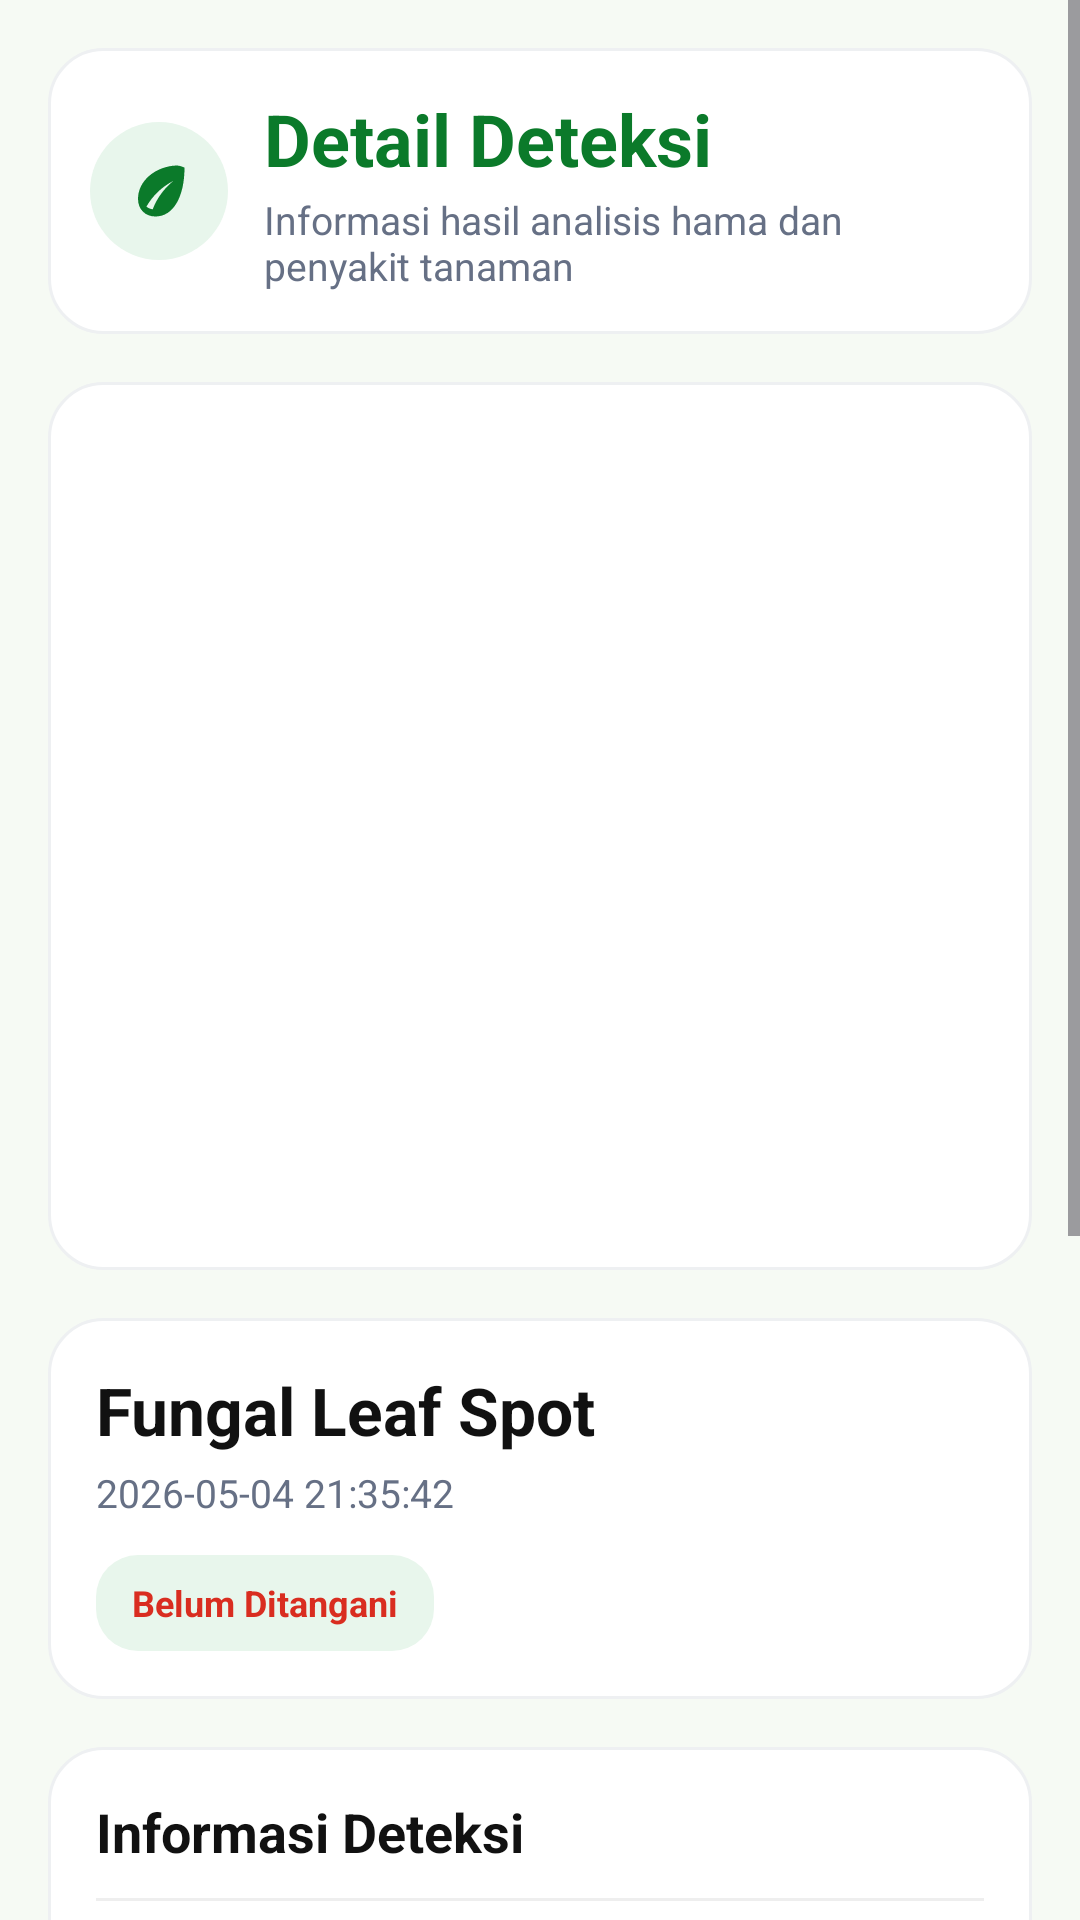

Produce the Android XML layout that renders to this screen, including the resource entries it uses.
<!-- AndroidManifest.xml: application theme Theme.Penyakitan -->
<!-- res/layout/activity_detection_detail.xml -->
<?xml version="1.0" encoding="utf-8"?>

<ScrollView xmlns:android="http://schemas.android.com/apk/res/android"
    android:layout_width="match_parent"
    android:layout_height="match_parent"
    android:background="#F6FAF4"
    android:fillViewport="true">

    <LinearLayout
        android:layout_width="match_parent"
        android:layout_height="wrap_content"
        android:orientation="vertical"
        android:padding="16dp">

        
        <LinearLayout
            android:layout_width="match_parent"
            android:layout_height="wrap_content"
            android:background="@drawable/bg_card_white"
            android:gravity="center_vertical"
            android:orientation="horizontal"
            android:padding="14dp">

            <ImageView
                android:layout_width="46dp"
                android:layout_height="46dp"
                android:background="@drawable/bg_circle_green"
                android:padding="10dp"
                android:scaleType="centerInside"
                android:src="@drawable/ic_leaf" />

            <LinearLayout
                android:layout_width="0dp"
                android:layout_height="wrap_content"
                android:layout_marginStart="12dp"
                android:layout_weight="1"
                android:orientation="vertical">

                <TextView
                    android:layout_width="match_parent"
                    android:layout_height="wrap_content"
                    android:text="Detail Deteksi"
                    android:textColor="#0B7A2A"
                    android:textSize="24sp"
                    android:textStyle="bold" />

                <TextView
                    android:layout_width="match_parent"
                    android:layout_height="wrap_content"
                    android:layout_marginTop="2dp"
                    android:text="Informasi hasil analisis hama dan penyakit tanaman"
                    android:textColor="#667085"
                    android:textSize="13sp" />

            </LinearLayout>

        </LinearLayout>

        
        <FrameLayout
            android:layout_width="match_parent"
            android:layout_height="wrap_content"
            android:layout_marginTop="16dp"
            android:background="@drawable/bg_card_white"
            android:padding="8dp">

            <ImageView
                android:id="@+id/imgDetail"
                android:layout_width="match_parent"
                android:layout_height="wrap_content"
                android:adjustViewBounds="true"
                android:maxHeight="650dp"
                android:minHeight="280dp"
                android:scaleType="fitCenter"
                android:src="@drawable/plant" />

        </FrameLayout>

        
        <LinearLayout
            android:layout_width="match_parent"
            android:layout_height="wrap_content"
            android:layout_marginTop="16dp"
            android:background="@drawable/bg_card_white"
            android:orientation="vertical"
            android:padding="16dp">

            <TextView
                android:id="@+id/tvDetailTitle"
                android:layout_width="match_parent"
                android:layout_height="wrap_content"
                android:text="Fungal Leaf Spot"
                android:textColor="#111111"
                android:textSize="22sp"
                android:textStyle="bold" />

            <TextView
                android:id="@+id/tvDetailDate"
                android:layout_width="match_parent"
                android:layout_height="wrap_content"
                android:layout_marginTop="4dp"
                android:text="2026-05-04 21:35:42"
                android:textColor="#667085"
                android:textSize="13sp" />

            <TextView
                android:id="@+id/tvDetailStatus"
                android:layout_width="wrap_content"
                android:layout_height="32dp"
                android:layout_marginTop="12dp"
                android:background="@drawable/bg_badge_light_green"
                android:gravity="center"
                android:paddingStart="12dp"
                android:paddingEnd="12dp"
                android:text="Belum Ditangani"
                android:textColor="#D92D20"
                android:textSize="12sp"
                android:textStyle="bold" />

        </LinearLayout>

        
        <LinearLayout
            android:layout_width="match_parent"
            android:layout_height="wrap_content"
            android:layout_marginTop="16dp"
            android:background="@drawable/bg_card_white"
            android:orientation="vertical"
            android:padding="16dp">

            <TextView
                android:layout_width="match_parent"
                android:layout_height="wrap_content"
                android:text="Informasi Deteksi"
                android:textColor="#111111"
                android:textSize="18sp"
                android:textStyle="bold" />

            <View
                android:layout_width="match_parent"
                android:layout_height="1dp"
                android:layout_marginTop="10dp"
                android:layout_marginBottom="12dp"
                android:background="#EEEEEE" />

            
            <LinearLayout
                android:layout_width="match_parent"
                android:layout_height="wrap_content"
                android:orientation="horizontal">

                <LinearLayout
                    android:layout_width="0dp"
                    android:layout_height="64dp"
                    android:layout_marginEnd="6dp"
                    android:layout_weight="1"
                    android:background="@drawable/bg_chip_green_soft"
                    android:gravity="center"
                    android:orientation="vertical"
                    android:padding="8dp">

                    <TextView
                        android:layout_width="wrap_content"
                        android:layout_height="wrap_content"
                        android:text="Mode"
                        android:textColor="#667085"
                        android:textSize="12sp"
                        android:textStyle="bold" />

                    <TextView
                        android:id="@+id/tvDetailMode"
                        android:layout_width="wrap_content"
                        android:layout_height="wrap_content"
                        android:layout_marginTop="2dp"
                        android:text="Disease"
                        android:textColor="#0B7A2A"
                        android:textSize="16sp"
                        android:textStyle="bold" />

                </LinearLayout>

                <LinearLayout
                    android:layout_width="0dp"
                    android:layout_height="64dp"
                    android:layout_marginStart="6dp"
                    android:layout_weight="1"
                    android:background="@drawable/bg_chip_blue_soft"
                    android:gravity="center"
                    android:orientation="vertical"
                    android:padding="8dp">

                    <TextView
                        android:layout_width="wrap_content"
                        android:layout_height="wrap_content"
                        android:text="Source"
                        android:textColor="#667085"
                        android:textSize="12sp"
                        android:textStyle="bold" />

                    <TextView
                        android:id="@+id/tvDetailSource"
                        android:layout_width="wrap_content"
                        android:layout_height="wrap_content"
                        android:layout_marginTop="2dp"
                        android:text="CCTV"
                        android:textColor="#2563EB"
                        android:textSize="16sp"
                        android:textStyle="bold" />

                </LinearLayout>

            </LinearLayout>

            
            <LinearLayout
                android:layout_width="match_parent"
                android:layout_height="wrap_content"
                android:layout_marginTop="16dp"
                android:gravity="center_vertical"
                android:orientation="horizontal">

                <TextView
                    android:layout_width="0dp"
                    android:layout_height="wrap_content"
                    android:layout_weight="1"
                    android:text="Confidence"
                    android:textColor="#344054"
                    android:textSize="14sp"
                    android:textStyle="bold" />

                <TextView
                    android:id="@+id/tvDetailConfidence"
                    android:layout_width="wrap_content"
                    android:layout_height="wrap_content"
                    android:text="77.24%"
                    android:textColor="#0B7A2A"
                    android:textSize="14sp"
                    android:textStyle="bold" />

            </LinearLayout>

            <ProgressBar
                android:id="@+id/progress_detail_confidence"
                style="@android:style/Widget.ProgressBar.Horizontal"
                android:layout_width="match_parent"
                android:layout_height="10dp"
                android:layout_marginTop="8dp"
                android:max="100"
                android:progress="77" />

        </LinearLayout>

        
        <LinearLayout
            android:layout_width="match_parent"
            android:layout_height="wrap_content"
            android:layout_marginTop="16dp"
            android:background="@drawable/bg_card_white"
            android:orientation="vertical"
            android:padding="16dp">

            <TextView
                android:layout_width="match_parent"
                android:layout_height="wrap_content"
                android:text="Rekomendasi Penanganan"
                android:textColor="#111111"
                android:textSize="18sp"
                android:textStyle="bold" />

            <TextView
                android:id="@+id/tvDetailSolution"
                android:layout_width="match_parent"
                android:layout_height="wrap_content"
                android:layout_marginTop="10dp"
                android:lineSpacingExtra="4dp"
                android:text="Belum ada rekomendasi penanganan."
                android:textColor="#475467"
                android:textSize="14sp" />

        </LinearLayout>

        <TextView
            android:id="@+id/btnCloseDetail"
            android:layout_width="match_parent"
            android:layout_height="54dp"
            android:layout_marginTop="20dp"
            android:layout_marginBottom="24dp"
            android:background="@drawable/bg_button_green"
            android:clickable="true"
            android:focusable="true"
            android:foreground="?attr/selectableItemBackground"
            android:gravity="center"
            android:text="Tutup"
            android:textColor="#FFFFFF"
            android:textSize="15sp"
            android:textStyle="bold" />

    </LinearLayout>

</ScrollView>
<!-- resources referenced by this layout -->
<resources>
  <!-- drawable bg_badge_light_green (drawable) -->
  <?xml version="1.0" encoding="utf-8"?>
  
  <shape xmlns:android="http://schemas.android.com/apk/res/android">
      <solid android:color="#E8F6EC" />
      <corners android:radius="14dp" />
  </shape>
  <!-- drawable bg_button_green (drawable) -->
  <?xml version="1.0" encoding="utf-8"?>
  
  <shape xmlns:android="http://schemas.android.com/apk/res/android">
      <solid android:color="#0B7A2A" />
      <corners android:radius="16dp" />
  </shape>
  <!-- drawable bg_card_white (drawable) -->
  <?xml version="1.0" encoding="utf-8"?>
  
  <shape xmlns:android="http://schemas.android.com/apk/res/android">
      <solid android:color="#FFFFFF" />
      <corners android:radius="18dp" />
      <stroke
          android:width="1dp"
          android:color="#EEF0F2" />
  </shape>
  <!-- drawable bg_chip_blue_soft (drawable) -->
  <?xml version="1.0" encoding="utf-8"?>
  
  <shape xmlns:android="http://schemas.android.com/apk/res/android">
      <solid android:color="#EAF2FF" />
      <corners android:radius="16dp" />
  </shape>
  <!-- drawable bg_chip_green_soft (drawable) -->
  <?xml version="1.0" encoding="utf-8"?>
  
  <shape xmlns:android="http://schemas.android.com/apk/res/android">
      <solid android:color="#EAF7EE" />
      <corners android:radius="16dp" />
  </shape>
  <!-- drawable bg_circle_green (drawable) -->
  <?xml version="1.0" encoding="utf-8"?>
  
  <shape xmlns:android="http://schemas.android.com/apk/res/android"
      android:shape="oval">
      <solid android:color="#E8F6EC" />
  </shape>
  <!-- drawable ic_leaf (drawable) -->
  <vector xmlns:android="http://schemas.android.com/apk/res/android"
      android:width="24dp"
      android:height="24dp"
      android:viewportWidth="24"
      android:viewportHeight="24">
  
      <path
          android:fillColor="#0B7A2A"
          android:pathData="M17.75,3.5C10.8,3.8 5,8.6 5,14.6C5,18.1 7.4,20.5 10.8,20.5C16.8,20.5 20.5,13.9 20.5,4.2C19.6,3.8 18.7,3.5 17.75,3.5ZM7.8,17.2C9.9,13.6 12.7,10.8 16.8,8.6C13.8,11.1 11.4,14.2 9.9,18.1C9.1,18 8.4,17.7 7.8,17.2Z" />
  </vector>
  <style name="Theme.Penyakitan" parent="Base.Theme.Penyakitan" />
  <style name="Base.Theme.Penyakitan" parent="Theme.Material3.DayNight.NoActionBar">
          
          
      </style>
</resources>
